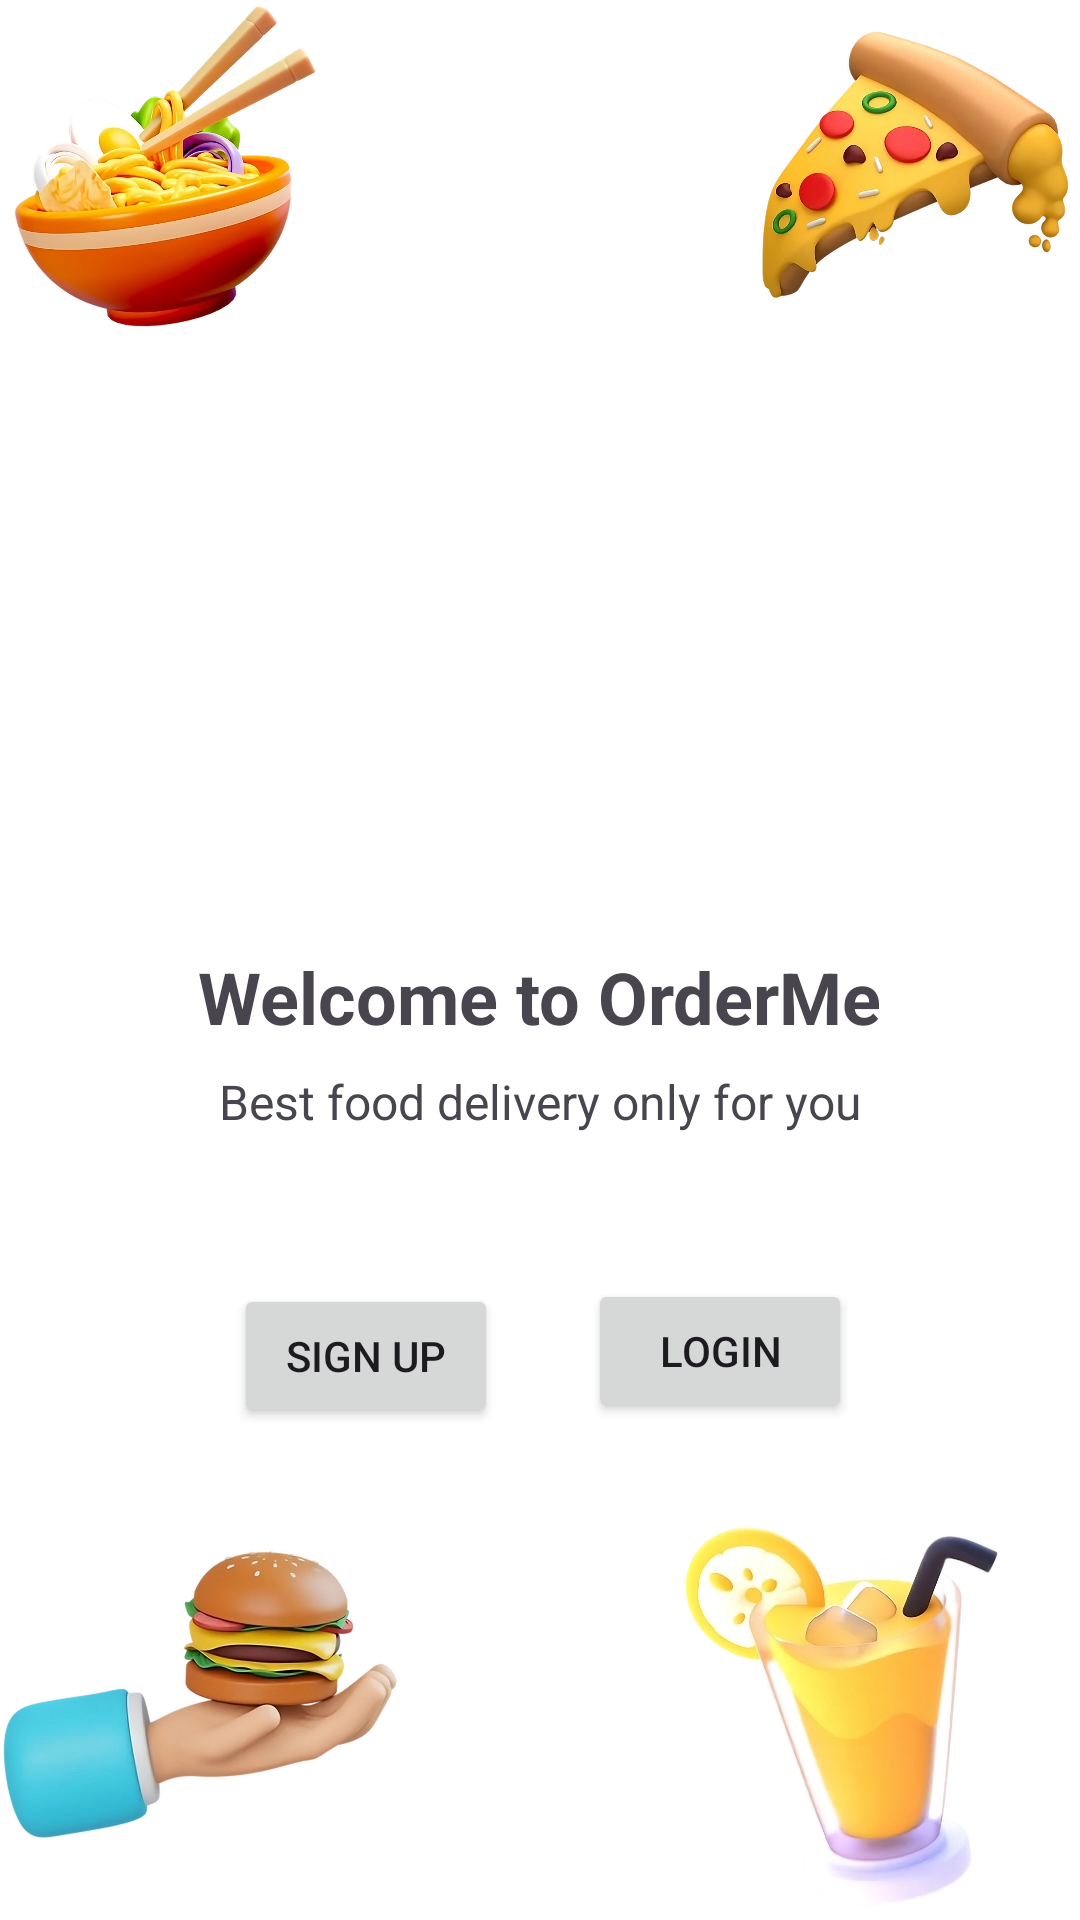

Layout XML and referenced resources for this Android screen:
<!-- AndroidManifest.xml: application theme Theme.OrderMe -->
<!-- res/layout/activity_login_signup.xml -->
<?xml version="1.0" encoding="utf-8"?>
<RelativeLayout xmlns:android="http://schemas.android.com/apk/res/android"
    android:layout_width="match_parent"
    android:layout_height="match_parent"
    android:background="@color/white">

    
    <ImageView
        android:id="@+id/image_top_left"
        android:layout_width="110dp"
        android:layout_height="110dp"
        android:layout_alignParentStart="true"
        android:layout_alignParentTop="true"
        android:src="@drawable/noodles" />

    
    <ImageView
        android:id="@+id/image_top_right"
        android:layout_width="110dp"
        android:layout_height="110dp"
        android:layout_alignParentTop="true"
        android:layout_alignParentEnd="true"
        android:src="@drawable/pizzaslice" />

    
    <ImageView
        android:id="@+id/image_bottom_left"
        android:layout_width="150dp"
        android:layout_height="150dp"
        android:layout_alignParentStart="true"
        android:layout_alignParentBottom="true"
        android:src="@drawable/handbun" />

    
    <ImageView
        android:id="@+id/image_bottom_right"
        android:layout_width="140dp"
        android:layout_height="140dp"
        android:layout_alignParentEnd="true"
        android:layout_alignParentBottom="true"
        android:src="@drawable/juice" />

    
    <ImageView
        android:id="@+id/centerImage"
        android:layout_width="100dp"
        android:layout_height="100dp"
        android:layout_centerHorizontal="true"
        android:layout_marginTop="200dp"
        android:src="@drawable/logoround" />

    
    <TextView
        android:id="@+id/welcomeText"
        android:layout_width="wrap_content"
        android:layout_height="wrap_content"
        android:layout_below="@id/centerImage"
        android:layout_centerHorizontal="true"
        android:layout_marginTop="16dp"
        android:text="Welcome to OrderMe"
        android:textSize="24sp"
        android:textStyle="bold" />

    
    <TextView
        android:id="@+id/subText"
        android:layout_width="wrap_content"
        android:layout_height="wrap_content"
        android:layout_below="@id/welcomeText"
        android:layout_centerHorizontal="true"
        android:layout_marginTop="8dp"
        android:text="Best food delivery only for you"
        android:textSize="16sp" />

    

    

    <Button
        android:id="@+id/btn_signup"
        android:layout_width="wrap_content"
        android:layout_height="wrap_content"
        android:layout_below="@id/subText"
        android:layout_alignParentLeft="true"
        android:layout_centerHorizontal="true"
        android:layout_marginLeft="78dp"
        android:layout_marginTop="50dp"
        android:text="Sign Up" />

    <Button
        android:id="@+id/btn_login"
        android:layout_width="wrap_content"
        android:layout_height="wrap_content"
        android:layout_below="@id/btn_signup"
        android:layout_alignParentRight="true"
        android:layout_centerHorizontal="true"
        android:layout_marginTop="-50dp"
        android:layout_marginRight="76dp"
        android:text="Login" />

</RelativeLayout>
<!-- resources referenced by this layout -->
<resources>
  <color name="white">#FFFFFFFF</color>
  <!-- drawable handbun: png bitmap (drawable, 82666 bytes) -->
  <!-- drawable juice: png bitmap (drawable, 86506 bytes) -->
  <!-- drawable noodles: png bitmap (drawable, 789006 bytes) -->
  <!-- drawable pizzaslice: png bitmap (drawable, 117430 bytes) -->
  <style name="Theme.OrderMe" parent="Base.Theme.OrderMe" />
  <style name="Base.Theme.OrderMe" parent="Theme.Material3.DayNight.NoActionBar">
          
          
          <item name="colorPrimary">@color/orange</item>
      </style>
  <color name="orange">#FE6D17</color>
</resources>
